Image classification data set "lego-image-classification" (tvuylsteke/lego-image-classification on GitHub). Class labels (3): no brick, brick 2x4, brick 1x2.

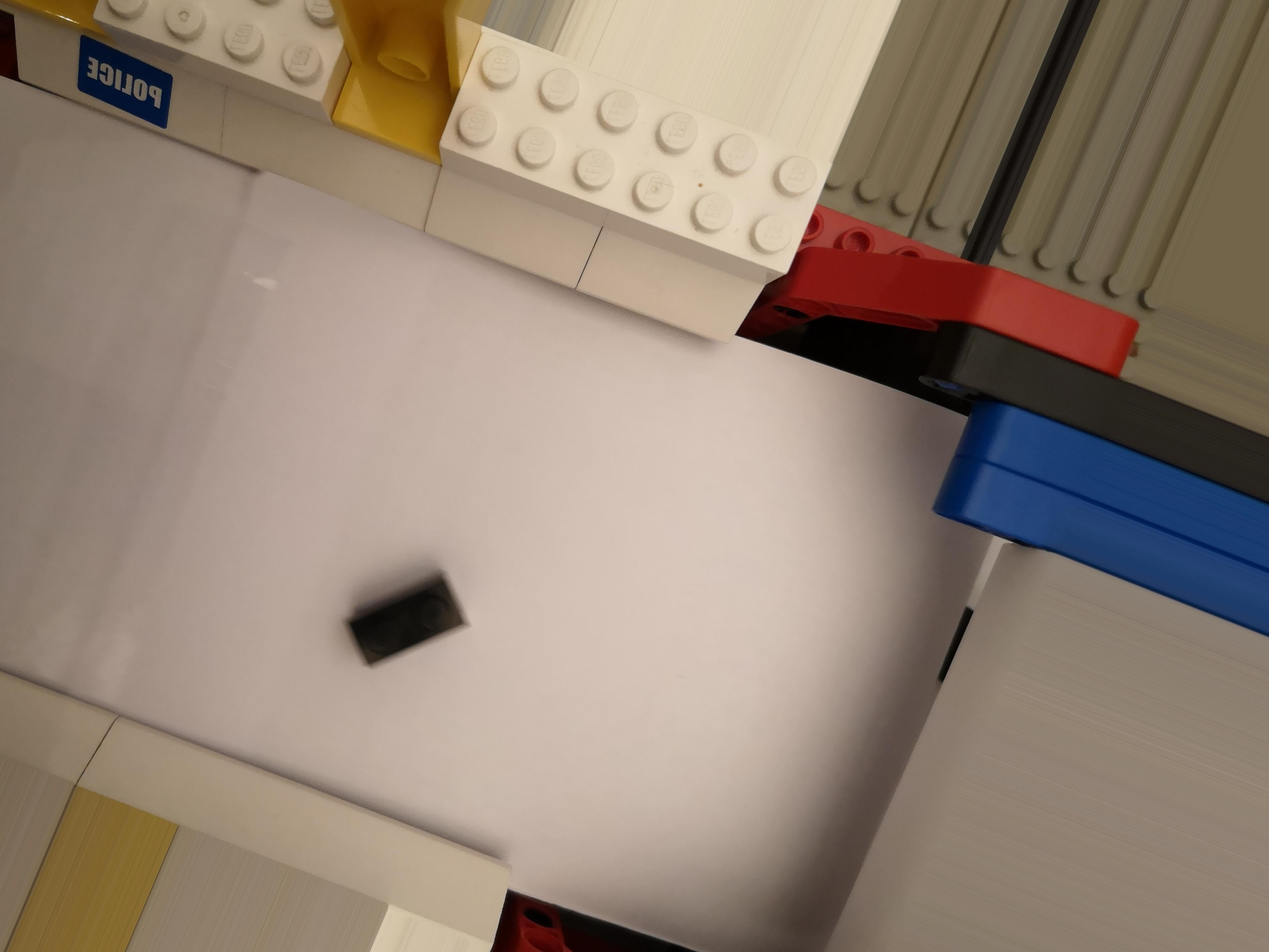
Label: brick 1x2

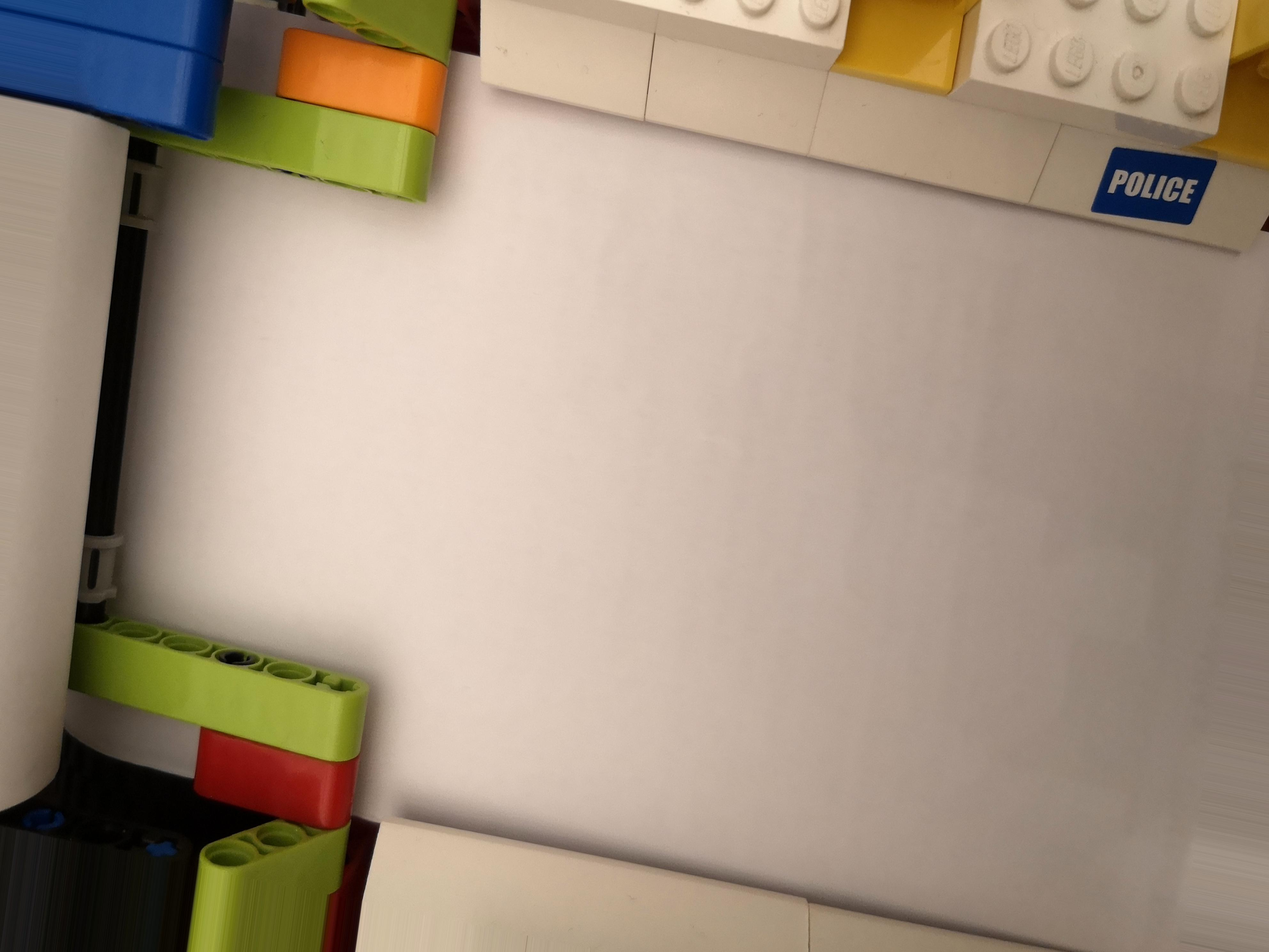
Label: no brick

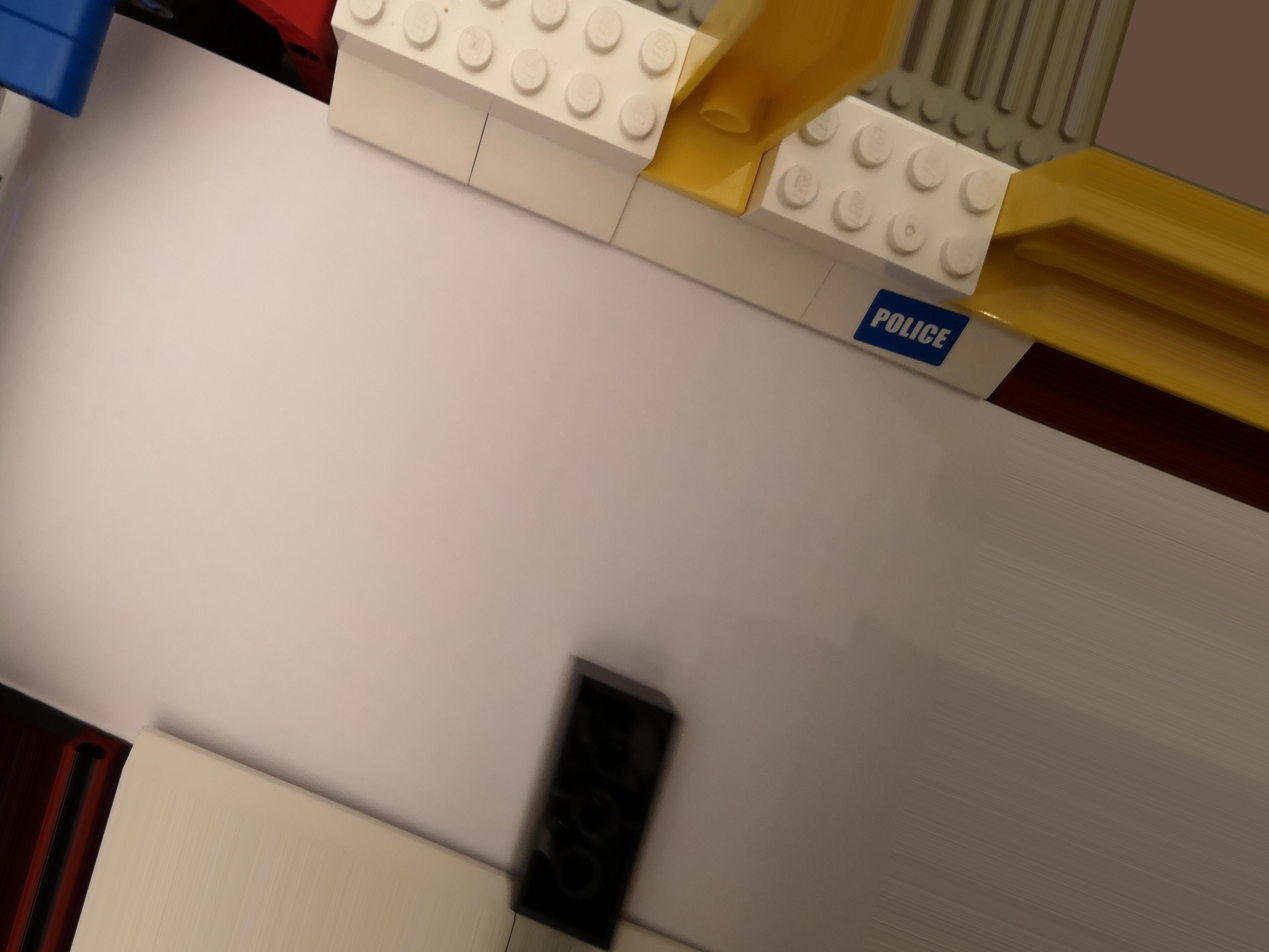
Label: brick 2x4

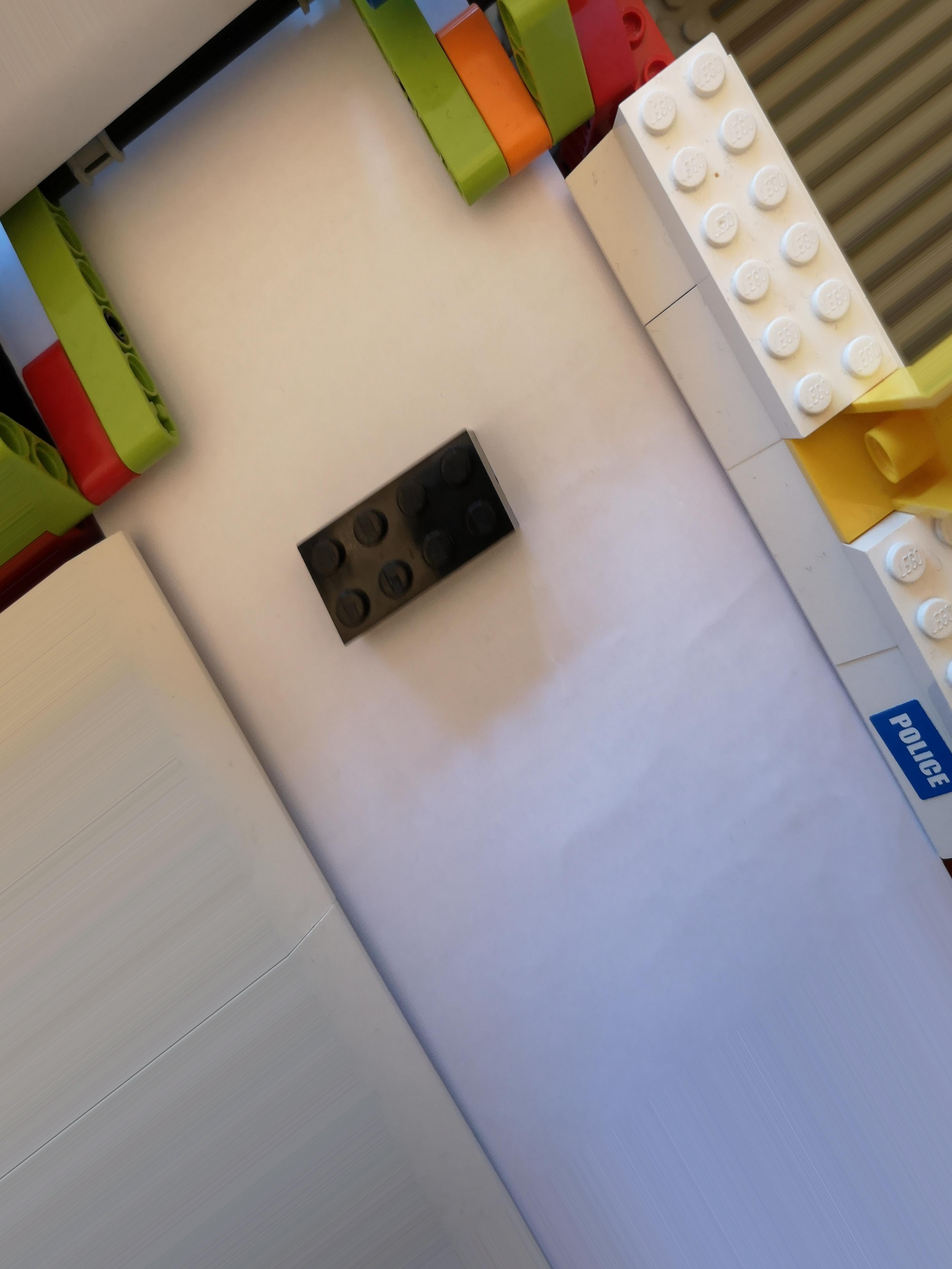
Label: brick 2x4

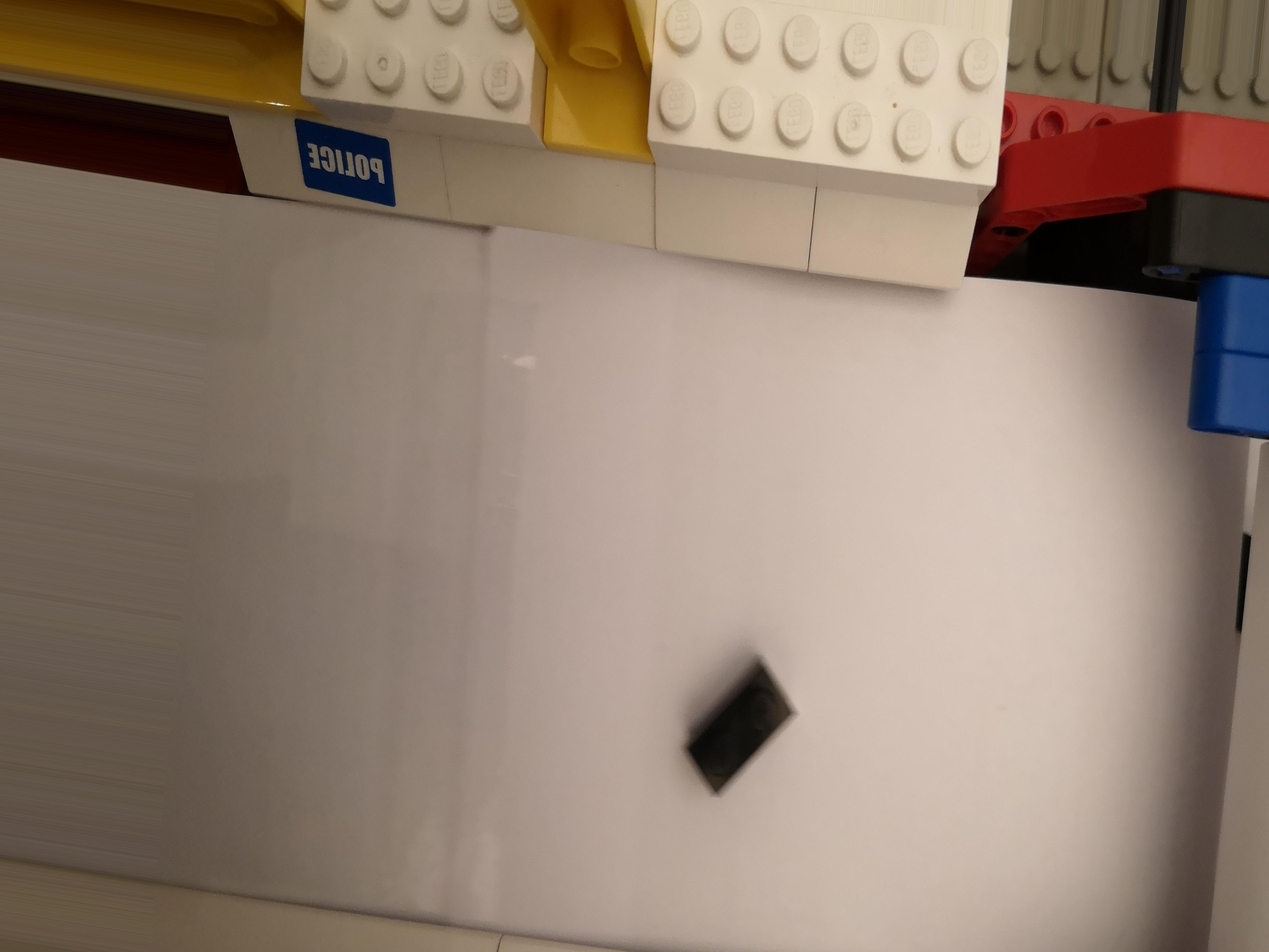
Label: brick 1x2

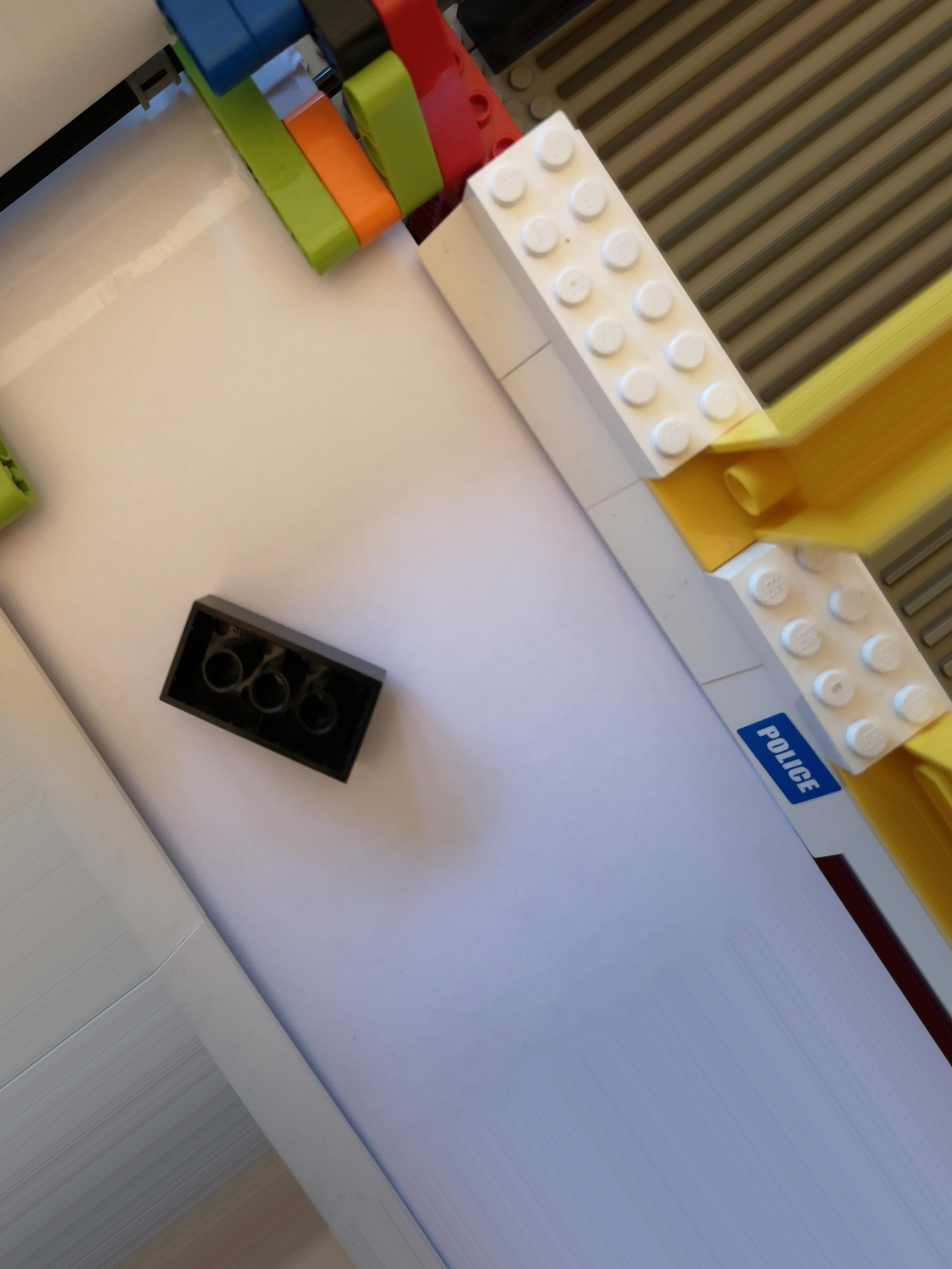
Label: brick 2x4
